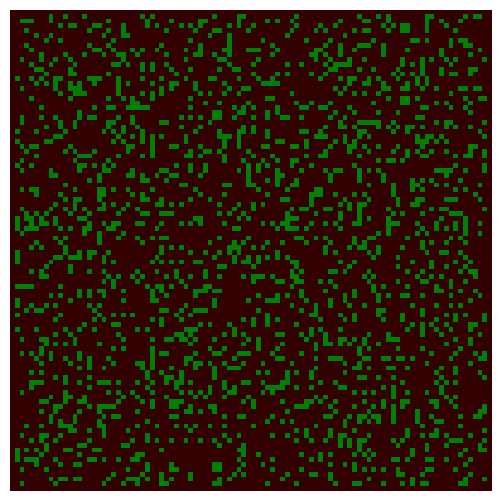

Recreate this plot in Python.
import numpy as np
import matplotlib.pyplot as plt
from matplotlib import animation
from matplotlib import colors

# Create a forest fire animation based on a simple cellular automaton model.
# The maths behind this code is described in the scipython blog article
# at https://scipython.com/blog/the-forest-fire-model/
# [redacted]
# Updated January 2020.

# Displacements from a cell to its eight nearest neighbours
neighbourhood = ((-1,-1), (-1,0), (-1,1), (0,-1), (0, 1), (1,-1), (1,0), (1,1))
EMPTY, TREE, FIRE = 0, 1, 2
# Colours for visualization: brown for EMPTY, dark green for TREE and orange
# for FIRE. Note that for the colormap to work, this list and the bounds list
# must be one larger than the number of different values in the array.
colors_list = [(0.2,0,0), (0,0.5,0), (1,0,0), 'orange']
cmap = colors.ListedColormap(colors_list)
bounds = [0,1,2,3]
norm = colors.BoundaryNorm(bounds, cmap.N)

def iterate(X):
    """Iterate the forest according to the forest-fire rules."""

    # The boundary of the forest is always empty, so only consider cells
    # indexed from 1 to nx-2, 1 to ny-2
    X1 = np.zeros((ny, nx))
    for ix in range(1,nx-1):
        for iy in range(1,ny-1):
            if X[iy,ix] == EMPTY and np.random.random() <= p:
                X1[iy,ix] = TREE
            if X[iy,ix] == TREE:
                X1[iy,ix] = TREE
                for dx,dy in neighbourhood:
                    # The diagonally-adjacent trees are further away, so
                    # only catch fire with a reduced probability:
                    if abs(dx) == abs(dy) and np.random.random() < 0.573:
                        continue
                    if X[iy+dy,ix+dx] == FIRE:
                        X1[iy,ix] = FIRE
                        break
                else:
                    if np.random.random() <= f:
                        X1[iy,ix] = FIRE
    return X1

# The initial fraction of the forest occupied by trees.
forest_fraction = 0.2
# Probability of new tree growth per empty cell, and of lightning strike.
p, f = 0.05, 0.0001
# Forest size (number of cells in x and y directions).
nx, ny = 100, 100
# Initialize the forest grid.
X  = np.zeros((ny, nx))
X[1:ny-1, 1:nx-1] = np.random.randint(0, 2, size=(ny-2, nx-2))
X[1:ny-1, 1:nx-1] = np.random.random(size=(ny-2, nx-2)) < forest_fraction

fig = plt.figure(figsize=(25/3, 6.25))
ax = fig.add_subplot(111)
ax.set_axis_off()
im = ax.imshow(X, cmap=cmap, norm=norm)#, interpolation='nearest')

# The animation function: called to produce a frame for each generation.
def animate(i):
    im.set_data(animate.X)
    animate.X = iterate(animate.X)
# Bind our grid to the identifier X in the animate function's namespace.
animate.X = X

# Interval between frames (ms).
interval = 100
anim = animation.FuncAnimation(fig, animate, interval=interval, frames=200)
plt.show()